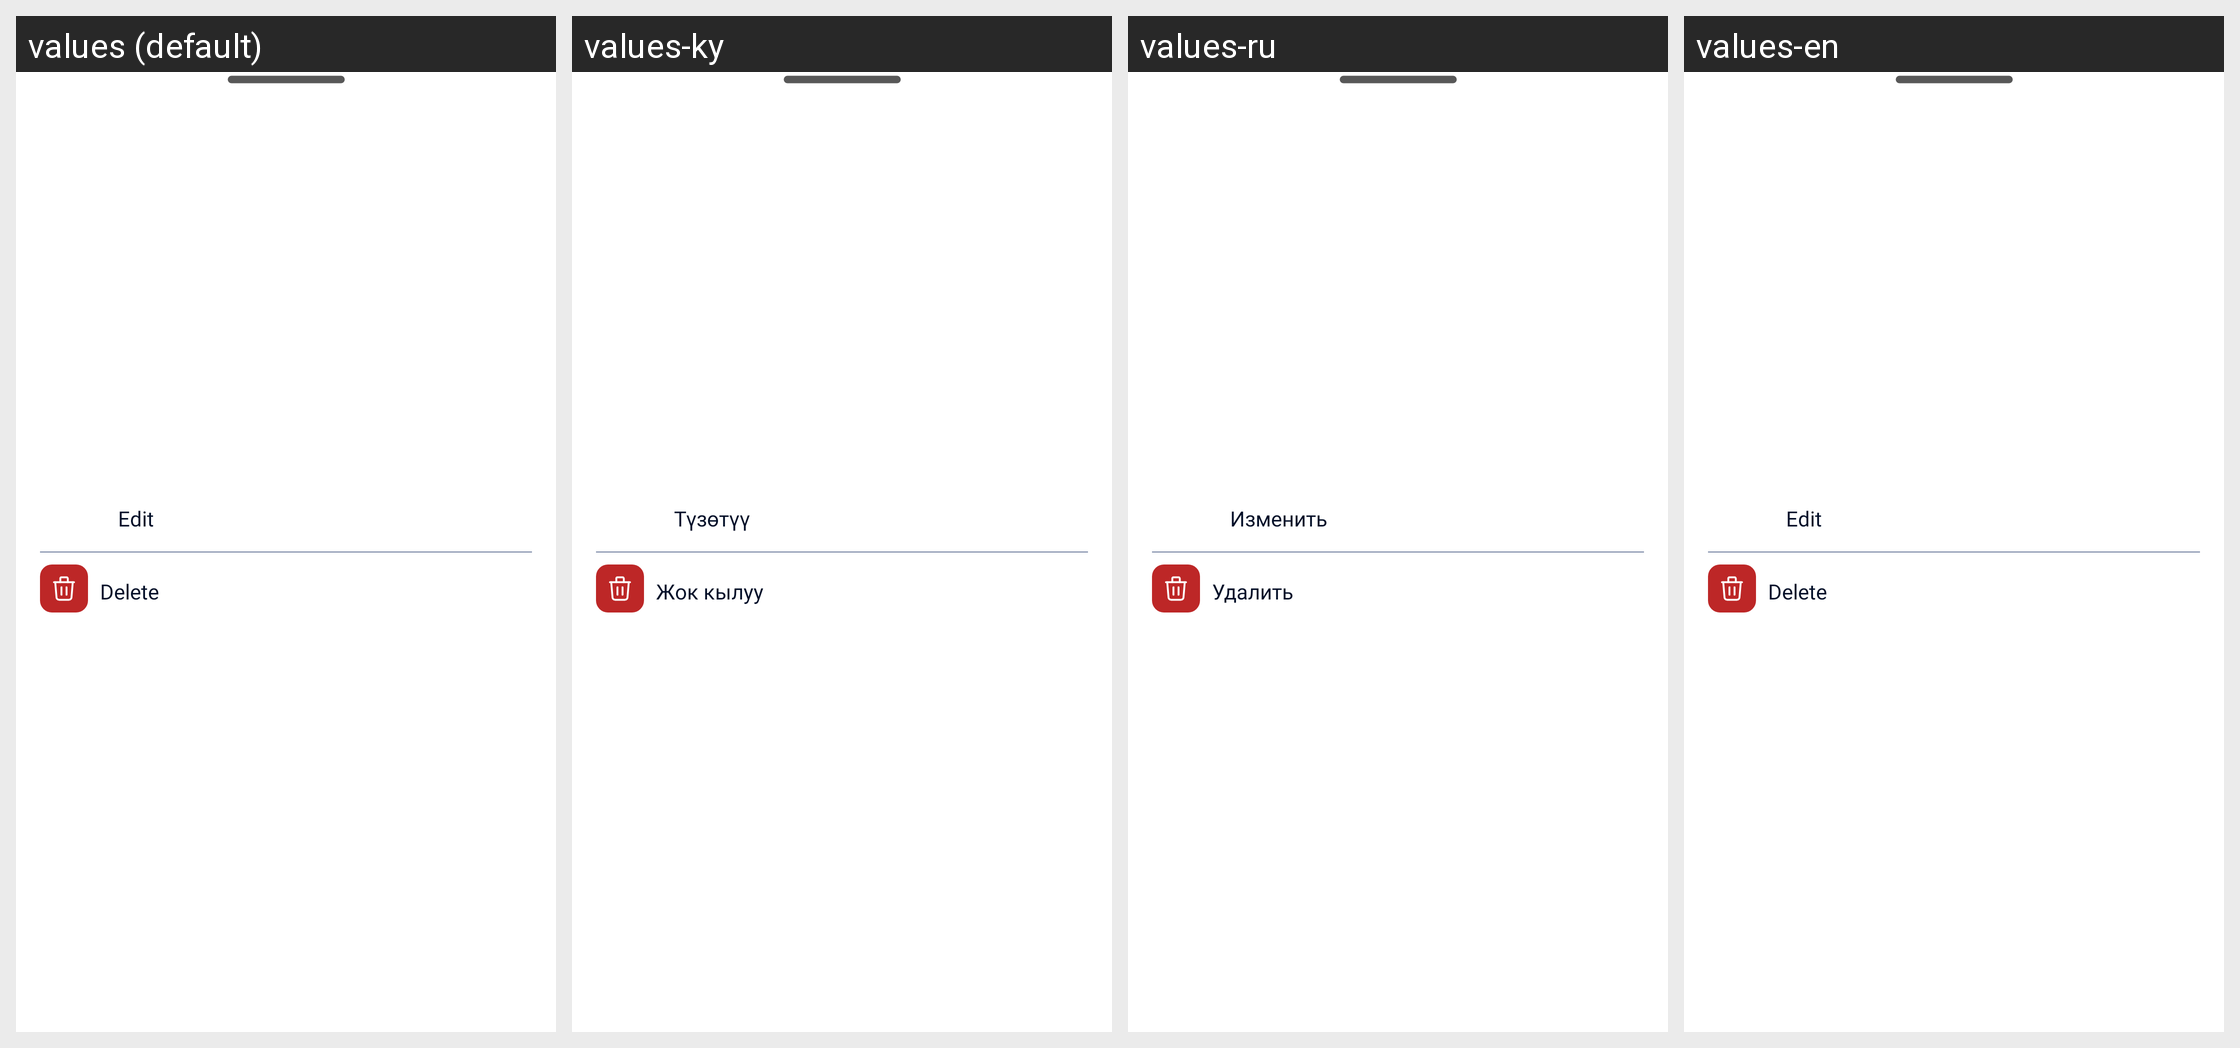

For this localized Android screen grid, give each drawn string resource with its value in every locale shown.
Android screen res/layout/bs_settings.xml rendered under 4 locales, left to right: values (default), values-ky, values-ru, values-en. Device: Nexus 5 (rendered at 1080×1920; each locale shown at half size, 540×960, under a caption strip naming it); theme Theme.TeenCash.
Strings drawn on this screen, with the default value and each locale's value (text and hints the layout hard-codes, and strings that could not be matched under every locale, appear in the picture but are not listed):

edit
  values: Edit
  values-ky: Түзөтүү
  values-ru: Изменить
  values-en: Edit

delete
  values: Delete
  values-ky: Жок кылуу
  values-ru: Удалить
  values-en: Delete
